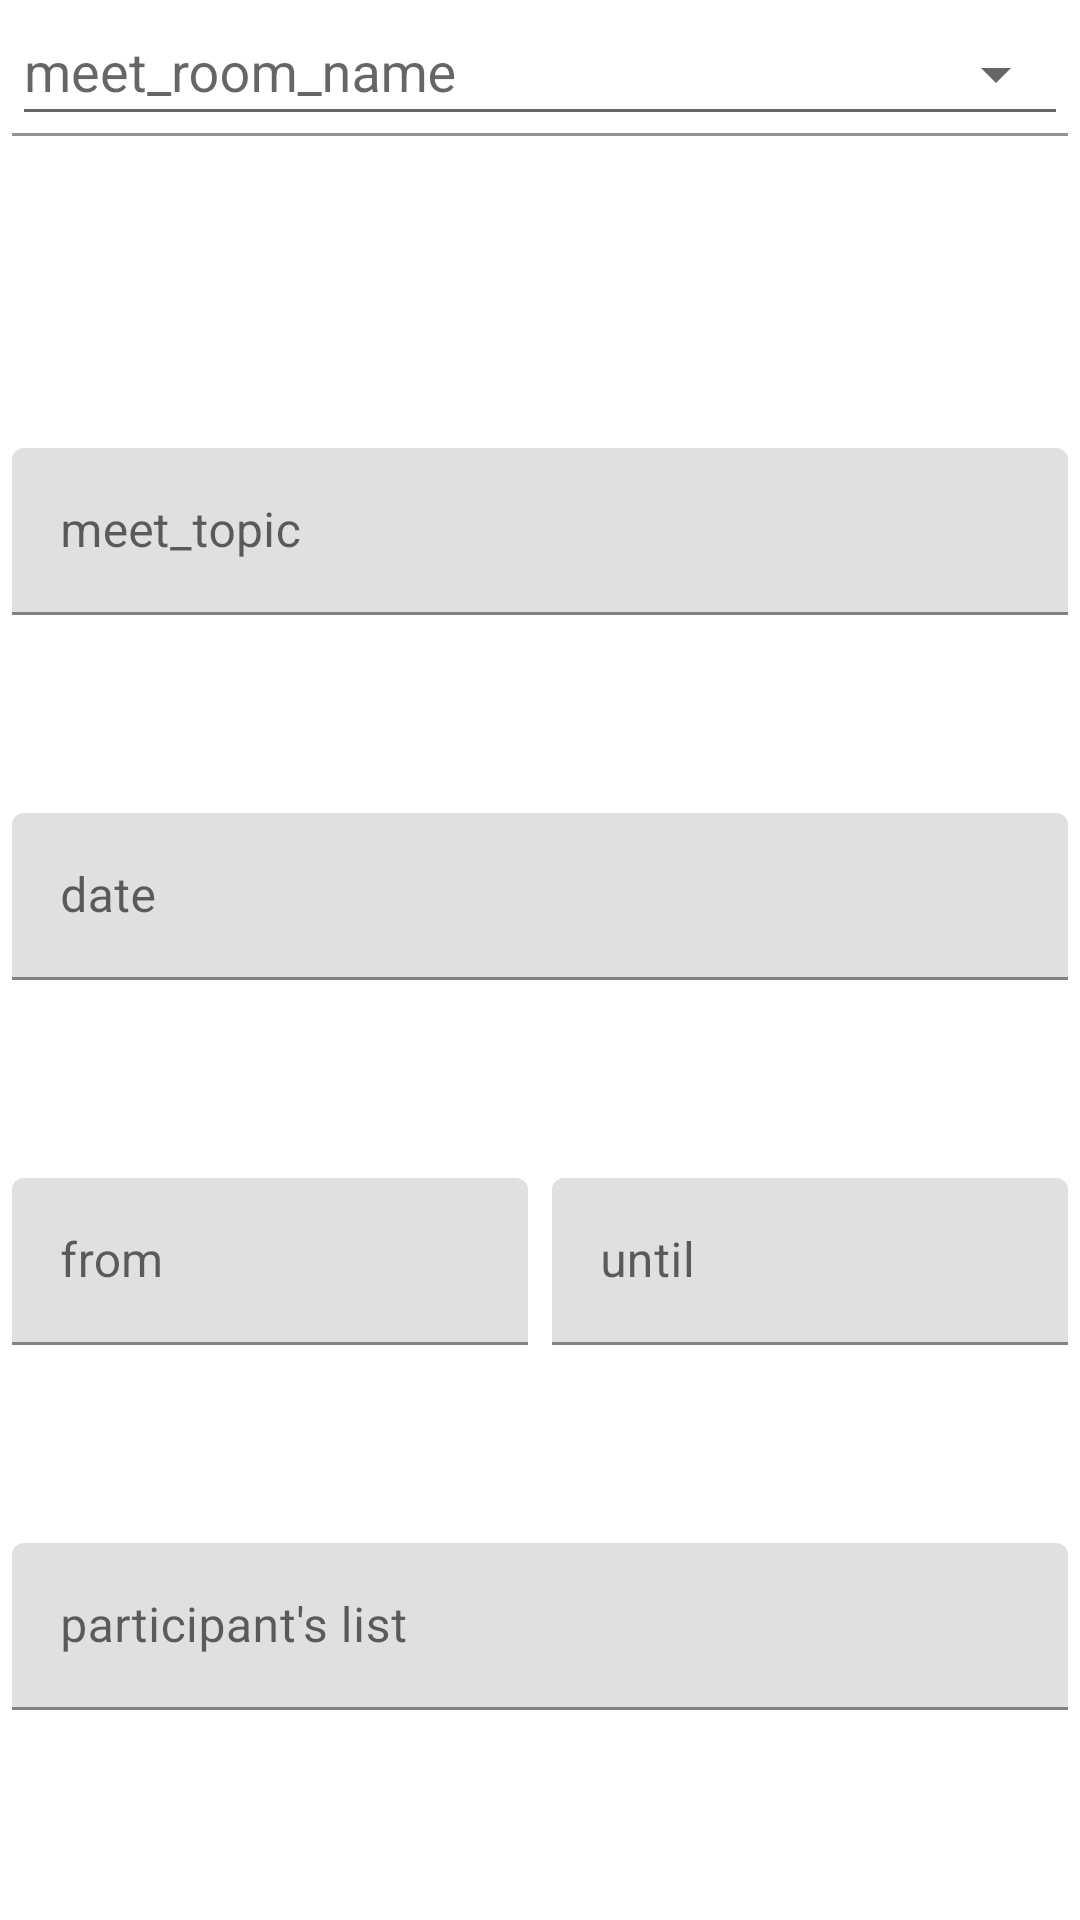

Layout XML and referenced resources for this Android screen:
<!-- AndroidManifest.xml: activity theme AppTheme.AddMeetTheme -->
<!-- res/layout/activity_add_meet.xml -->
<?xml version="1.0" encoding="utf-8"?>
<LinearLayout xmlns:android="http://schemas.android.com/apk/res/android"
    xmlns:app="http://schemas.android.com/apk/res-auto"
    android:layout_width="match_parent"
    android:layout_height="match_parent"
    android:orientation="vertical">


    <com.google.android.material.textfield.TextInputLayout
        android:id="@+id/room_name_layout"
        android:layout_width="match_parent"
        android:layout_height="100dp"
        android:layout_margin="@dimen/text_input_layout_margin"
        android:layout_weight="1"
        app:errorEnabled="true"


        >

        <AutoCompleteTextView
            android:id="@+id/room_name"
            style="@style/Widget.AppCompat.Spinner.Underlined"
            android:layout_width="match_parent"
            android:layout_height="wrap_content"
            android:cursorVisible="false"
            android:hint="@string/meet_room_name"
            android:inputType="text"
            android:textSize="@dimen/text_view_spinner_size" />

    </com.google.android.material.textfield.TextInputLayout>

    <com.google.android.material.textfield.TextInputLayout
        android:id="@+id/topic_layout"
        android:layout_width="match_parent"
        android:layout_height="wrap_content"
        android:layout_margin="@dimen/text_input_layout_margin"
        android:layout_weight="1"
        app:errorEnabled="true">

        <com.google.android.material.textfield.TextInputEditText
            android:id="@+id/topic"
            android:layout_width="match_parent"
            android:layout_height="wrap_content"
            android:hint="@string/meet_topic"
            android:inputType="text" />

    </com.google.android.material.textfield.TextInputLayout>

    <com.google.android.material.textfield.TextInputLayout
        android:id="@+id/date_layout"
        android:layout_width="match_parent"
        android:layout_height="wrap_content"
        android:layout_margin="@dimen/text_input_layout_margin"
        android:layout_weight="1"
        app:errorEnabled="true">

        <com.google.android.material.textfield.TextInputEditText
            android:id="@+id/date"
            android:layout_width="match_parent"
            android:layout_height="wrap_content"
            android:clickable="false"
            android:cursorVisible="false"
            android:focusable="false"
            android:hint="@string/date"
            android:inputType="date" />

    </com.google.android.material.textfield.TextInputLayout>

    <LinearLayout
        android:layout_width="match_parent"
        android:layout_height="wrap_content"
        android:layout_weight="1"
        android:baselineAligned="false"
        android:orientation="horizontal">

        <com.google.android.material.textfield.TextInputLayout
            android:id="@+id/from_layout"
            android:layout_width="match_parent"
            android:layout_height="wrap_content"
            android:layout_margin="@dimen/text_input_layout_margin"
            android:layout_weight="1"
            app:errorEnabled="true">

            <com.google.android.material.textfield.TextInputEditText
                android:id="@+id/from"
                android:layout_width="match_parent"
                android:layout_height="wrap_content"
                android:clickable="false"
                android:cursorVisible="false"
                android:focusable="false"
                android:hint="@string/from"
                android:inputType="time" />

        </com.google.android.material.textfield.TextInputLayout>

        <com.google.android.material.textfield.TextInputLayout
            android:id="@+id/until_layout"
            android:layout_width="match_parent"
            android:layout_height="wrap_content"
            android:layout_margin="@dimen/text_input_layout_margin"
            android:layout_weight="1"
            app:errorEnabled="true">

            <com.google.android.material.textfield.TextInputEditText
                android:id="@+id/until"
                android:layout_width="match_parent"
                android:layout_height="wrap_content"
                android:clickable="false"
                android:cursorVisible="false"
                android:focusable="false"
                android:hint="@string/until"
                android:inputType="time" />

        </com.google.android.material.textfield.TextInputLayout>

    </LinearLayout>

    <com.google.android.material.textfield.TextInputLayout
        android:id="@+id/participants"
        android:layout_width="match_parent"
        android:layout_height="wrap_content"
        android:layout_margin="@dimen/text_input_layout_margin"
        android:layout_weight="1"
        app:errorEnabled="true">

        <com.google.android.material.textfield.TextInputEditText
            android:id="@+id/emails"
            android:layout_width="match_parent"
            android:layout_height="wrap_content"
            android:hint="@string/participant_s_list"
            android:inputType="textEmailAddress" />

        <com.google.android.material.chip.ChipGroup
            android:id="@+id/emails_group"
            android:layout_width="match_parent"
            android:layout_height="wrap_content"
            android:layout_marginTop="@dimen/chip_group_top_margin"
            android:layout_weight="1" />

    </com.google.android.material.textfield.TextInputLayout>


</LinearLayout>
<!-- resources referenced by this layout -->
<resources>
  <dimen name="chip_group_top_margin">8dp</dimen>
  <dimen name="text_input_layout_margin">4dp</dimen>
  <dimen name="text_view_spinner_size">18sp</dimen>
  <string name="date">date</string>
  <string name="from">from</string>
  <string name="meet_room_name">meet_room_name</string>
  <string name="meet_topic">meet_topic</string>
  <string name="participant_s_list">participant\'s list</string>
  <string name="until">until</string>
  <style name="AppTheme.AddMeetTheme" parent="Theme.MaterialComponents.Light.DarkActionBar">
          <item name="colorPrimary">@color/colorPrimary</item>
          <item name="colorPrimaryDark">@color/colorPrimaryDark</item>
          <item name="colorAccent">@color/colorAccent</item>
      </style>
  <color name="colorPrimary">#008577</color>
  <color name="colorPrimaryDark">#00574B</color>
  <color name="colorAccent">#D81B60</color>
</resources>
